Photos from the image-classification dataset "Dataset" in the GitHub repository daffakurnia11/Coffee-Beans-Roast-Level-Classification. Its 4 classes are: dark roast, green, light roast, medium roast.

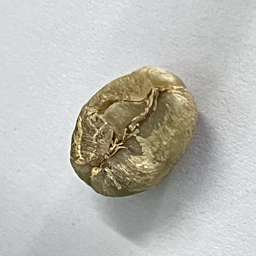
Label: green

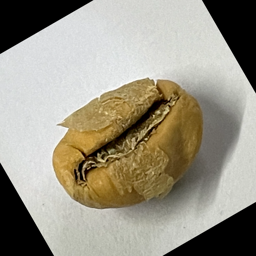
Label: light roast

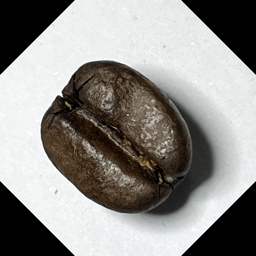
Label: dark roast

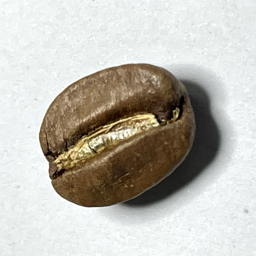
Label: medium roast

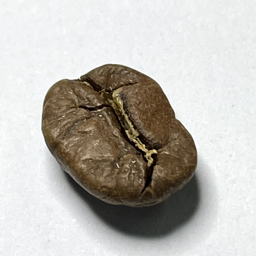
Label: medium roast

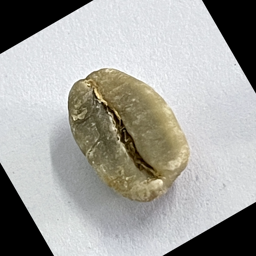
Label: green
